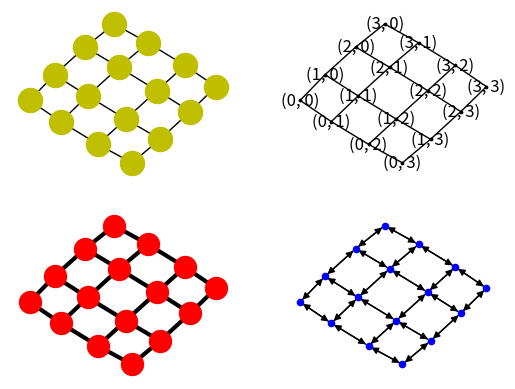

Generate this figure with matplotlib:


import matplotlib.pyplot as plt
import networkx as nx
import numpy

numpy.random.seed(9)

G  = nx.grid_2d_graph(4,4)  #4x4 grid
pos= nx.spring_layout(G,iterations=100)

plt.subplot(221)
nx.draw(G,pos,node_color='y',font_size=8)

plt.subplot(222)
nx.draw(G,pos,node_color='k',node_size=3,with_labels=True)

plt.subplot(223)
nx.draw(G,pos,node_color='r',node_size=250,with_labels=False,width=3)

plt.subplot(224)
H=G.to_directed()
nx.draw(H,pos,node_color='b',node_size=20,with_labels=False)

#plt.savefig("four_grids.png")
plt.show()
